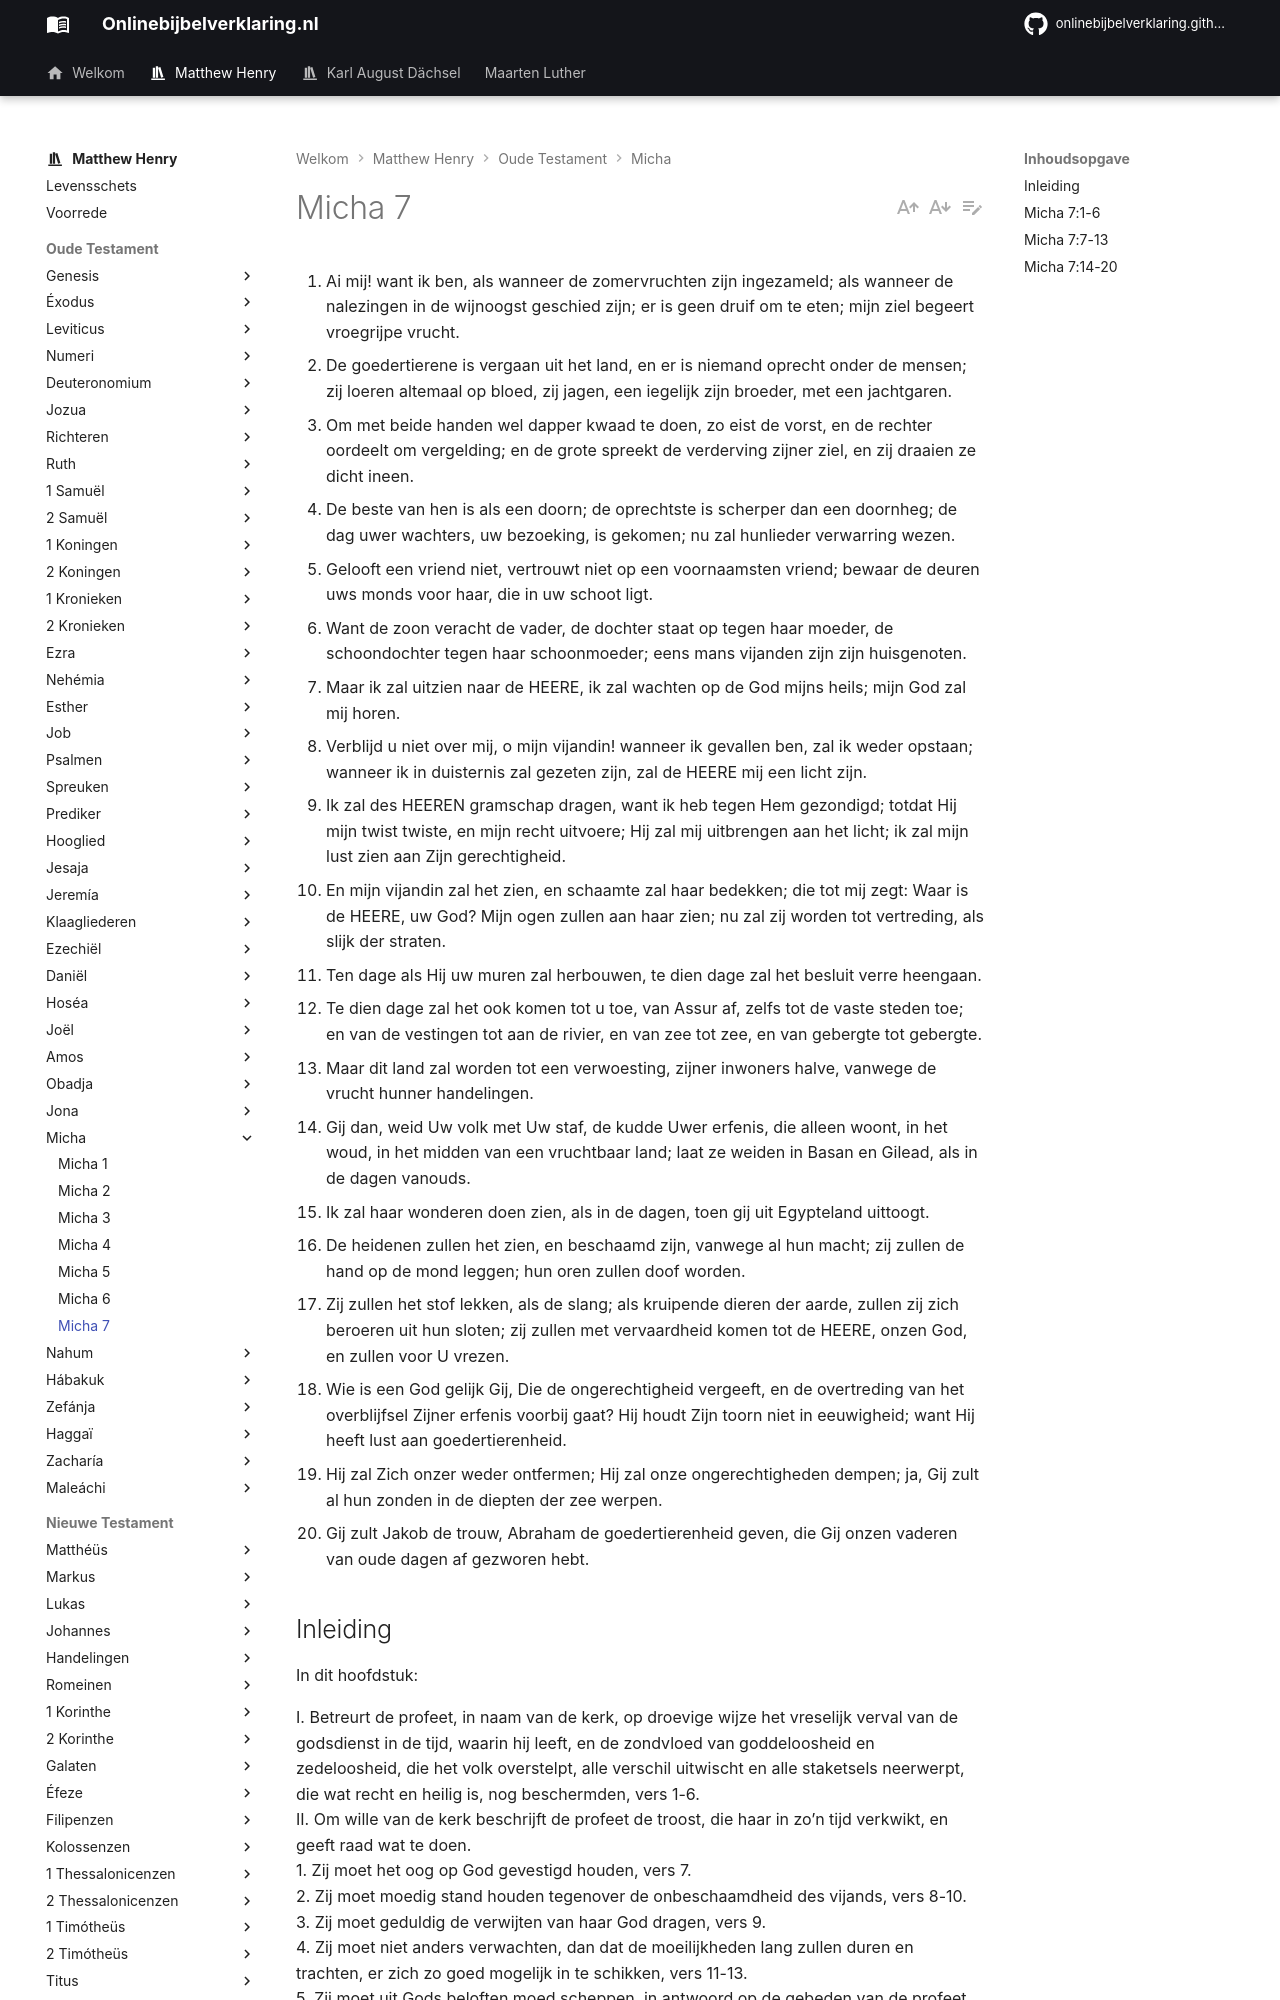

repository: onlinebijbelverklaring/onlinebijbelverklaring.github.io · page: matthewhenry/Micha/Micha7/index.html · generator: mkdocs

1. Ai mij! want ik ben, als wanneer de zomervruchten zijn ingezameld; als wanneer de nalezingen in de wijnoogst geschied zijn; er is geen druif om te eten; mijn ziel begeert vroegrijpe vrucht. 
2. De goedertierene is vergaan uit het land, en er is niemand oprecht onder de mensen; zij loeren altemaal op bloed, zij jagen, een iegelijk zijn broeder, met een jachtgaren. 
3. Om met beide handen wel dapper kwaad te doen, zo eist de vorst, en de rechter oordeelt om vergelding; en de grote spreekt de verderving zijner ziel, en zij draaien ze dicht ineen. 
4. De beste van hen is als een doorn; de oprechtste is scherper dan een doornheg; de dag uwer wachters, uw bezoeking, is gekomen; nu zal hunlieder verwarring wezen. 
5. Gelooft een vriend niet, vertrouwt niet op een voornaamsten vriend; bewaar de deuren uws monds voor haar, die in uw schoot ligt. 
6. Want de zoon veracht de vader, de dochter staat op tegen haar moeder, de schoondochter tegen haar schoonmoeder; eens mans vijanden zijn zijn huisgenoten. 
7. Maar ik zal uitzien naar de HEERE, ik zal wachten op de God mijns heils; mijn God zal mij horen. 
8. Verblijd u niet over mij, o mijn vijandin! wanneer ik gevallen ben, zal ik weder opstaan; wanneer ik in duisternis zal gezeten zijn, zal de HEERE mij een licht zijn. 
9. Ik zal des HEEREN gramschap dragen, want ik heb tegen Hem gezondigd; totdat Hij mijn twist twiste, en mijn recht uitvoere; Hij zal mij uitbrengen aan het licht; ik zal mijn lust zien aan Zijn gerechtigheid. 
10. En mijn vijandin zal het zien, en schaamte zal haar bedekken; die tot mij zegt: Waar is de HEERE, uw God? Mijn ogen zullen aan haar zien; nu zal zij worden tot vertreding, als slijk der straten. 
11. Ten dage als Hij uw muren zal herbouwen, te dien dage zal het besluit verre heengaan. 
12. Te dien dage zal het ook komen tot u toe, van Assur af, zelfs tot de vaste steden toe; en van de vestingen tot aan de rivier, en van zee tot zee, en van gebergte tot gebergte. 
13. Maar dit land zal worden tot een verwoesting, zijner inwoners halve, vanwege de vrucht hunner handelingen. 
14. Gij dan, weid Uw volk met Uw staf, de kudde Uwer erfenis, die alleen woont, in het woud, in het midden van een vruchtbaar land; laat ze weiden in Basan en Gilead, als in de dagen vanouds. 
15. Ik zal haar wonderen doen zien, als in de dagen, toen gij uit Egypteland uittoogt. 
16. De heidenen zullen het zien, en beschaamd zijn, vanwege al hun macht; zij zullen de hand op de mond leggen; hun oren zullen doof worden. 
17. Zij zullen het stof lekken, als de slang; als kruipende dieren der aarde, zullen zij zich beroeren uit hun sloten; zij zullen met vervaardheid komen tot de HEERE, onzen God, en zullen voor U vrezen. 
18. Wie is een God gelijk Gij, Die de ongerechtigheid vergeeft, en de overtreding van het overblijfsel Zijner erfenis voorbij gaat? Hij houdt Zijn toorn niet in eeuwigheid; want Hij heeft lust aan goedertierenheid. 
19. Hij zal Zich onzer weder ontfermen; Hij zal onze ongerechtigheden dempen; ja, Gij zult al hun zonden in de diepten der zee werpen. 
20. Gij zult Jakob de trouw, Abraham de goedertierenheid geven, die Gij onzen vaderen van oude dagen af gezworen hebt. 

## Inleiding 

In dit hoofdstuk: 

I. Betreurt de profeet, in naam van de kerk, op droevige wijze het vreselijk verval van de godsdienst in de tijd, waarin hij leeft, en de zondvloed van goddeloosheid en zedeloosheid, die het volk overstelpt, alle verschil uitwischt en alle staketsels neerwerpt, die wat recht en heilig is, nog beschermden, vers 1-6.  
II. Om wille van de kerk beschrijft de profeet de troost, die haar in zo’n tijd verkwikt, en geeft raad wat te doen.  
1\. Zij moet het oog op God gevestigd houden, vers 7.  
2\. Zij moet moedig stand houden tegenover de onbeschaamdheid des vijands, vers 8-10.  
3\. Zij moet geduldig de verwijten van haar God dragen, vers 9.  
4\. Zij moet niet anders verwachten, dan dat de moeilijkheden lang zullen duren en trachten, er zich zo goed mogelijk in te schikken, vers 11-13.  
5\. Zij moet uit Gods beloften moed scheppen, in antwoord op de gebeden van de profeet, vers 14, 15. 6. Zij moet de val van haar vijanden tegemoet zien, die nu over haar triomferen vers 16, 17. 7. Zij moet zelf zegevieren in de genade en barmhartigheid des Heeren, en in Zijn verbond vers 18-20, met dit troostvolle woord besluit de profeet.
